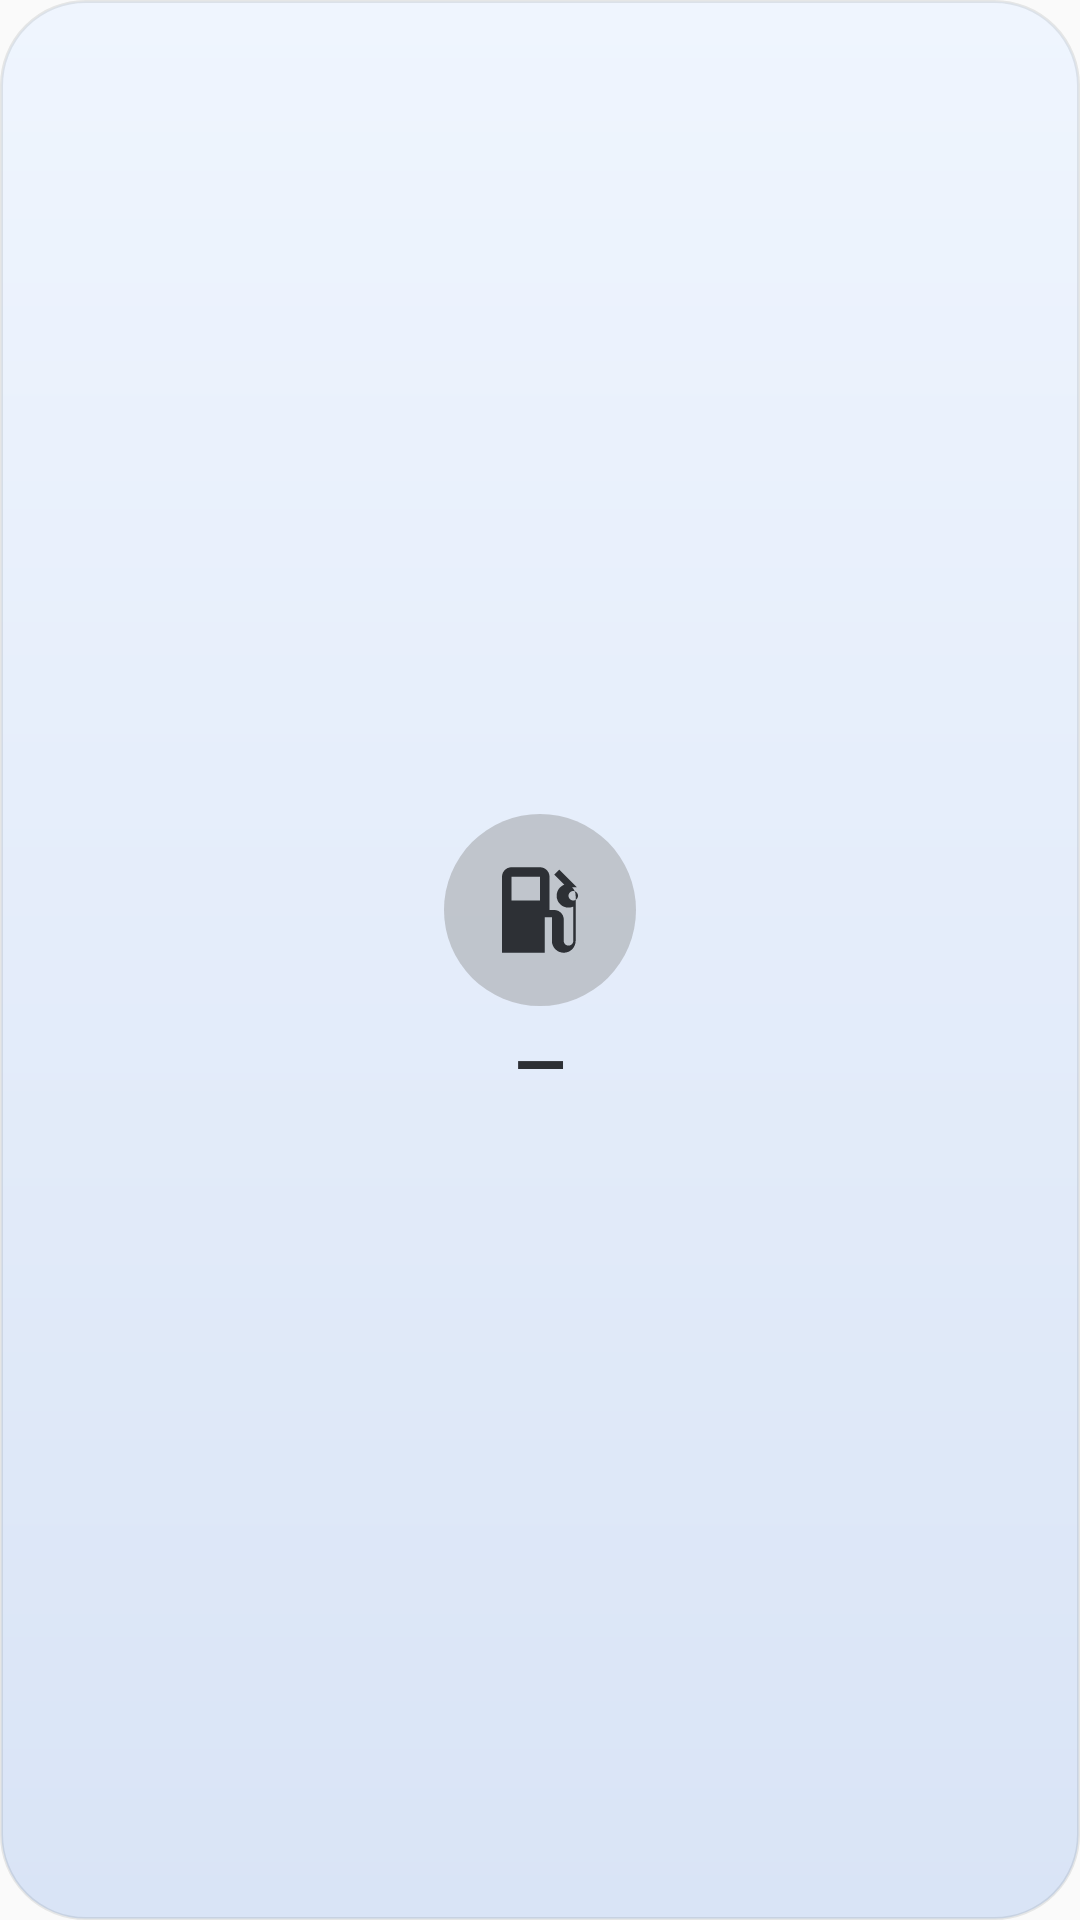

Write the Android layout XML for this screen, with the resource values it uses.
<!-- AndroidManifest.xml: application theme Theme.Geely_Monjaro_Widgets -->
<!-- res/layout/widget_fuel.xml -->
<?xml version="1.0" encoding="utf-8"?>
<LinearLayout xmlns:android="http://schemas.android.com/apk/res/android"
    android:id="@+id/widgetRoot"
    android:layout_width="match_parent"
    android:layout_height="match_parent"
    android:orientation="vertical"
    android:gravity="center"
    android:background="@drawable/widget_frame"
    android:padding="10dp"
    android:clickable="true"
    android:focusable="true">

    <FrameLayout
        android:layout_width="64dp"
        android:layout_height="64dp"
        android:layout_marginBottom="4dp">

        <ImageView
            android:layout_width="match_parent"
            android:layout_height="match_parent"
            android:src="@drawable/climate_circle_off"
            android:contentDescription="circle" />

        <ImageView
            android:layout_width="38dp"
            android:layout_height="38dp"
            android:layout_gravity="center"
            android:src="@drawable/ic_fuel"
            android:contentDescription="@string/fuel_label" />
    </FrameLayout>

    <TextView
        android:id="@+id/fuelPercent"
        android:layout_width="wrap_content"
        android:layout_height="wrap_content"
        android:text="—"
        android:textColor="@color/widget_label_text"
        android:fontFamily="sans-serif-medium"
        android:textStyle="bold"
        android:textSize="22sp" />

</LinearLayout>
<!-- resources referenced by this layout -->
<resources>
  <color name="widget_label_text">#FF2D3035</color>
  <!-- drawable climate_circle_off (drawable) -->
  <?xml version="1.0" encoding="utf-8"?>
  <shape xmlns:android="http://schemas.android.com/apk/res/android"
      android:shape="oval">
      <solid android:color="#66888888" />
  </shape>
  <!-- drawable ic_fuel (drawable) -->
  <?xml version="1.0" encoding="utf-8"?>
  <vector xmlns:android="http://schemas.android.com/apk/res/android"
      android:width="64dp"
      android:height="64dp"
      android:viewportWidth="24.0"
      android:viewportHeight="24.0">
      <path
          android:fillColor="#ff2d3035"
          android:pathData="M19.77,7.23l0.01,-0.01l-3.72,-3.72L15,4.56l2.11,2.11c-0.94,0.36 -1.61,1.26 -1.61,2.33 0,1.38 1.12,2.5 2.5,2.5 0.36,0 0.69,-0.08 1,-0.21v7.21c0,0.55 -0.45,1 -1,1s-1,-0.45 -1,-1V14c0,-1.1 -0.9,-2 -2,-2h-1V5c0,-1.1 -0.9,-2 -2,-2H6C4.9,3 4,3.9 4,5v16h9v-7.5h1.5v5c0,1.38 1.12,2.5 2.5,2.5s2.5,-1.12 2.5,-2.5V9c0,-0.69 -0.28,-1.32 -0.73,-1.77zM12,10H6V5h6v5zM19,10c-0.55,0 -1,-0.45 -1,-1s0.45,-1 1,-1 1,0.45 1,1 -0.45,1 -1,1z" />
  </vector>
  <!-- drawable widget_frame (drawable) -->
  <?xml version="1.0" encoding="utf-8"?>
  <shape xmlns:android="http://schemas.android.com/apk/res/android"
      android:shape="rectangle">
      <corners android:radius="28dp" />
      <gradient
          android:type="linear"
          android:angle="270"
          android:startColor="#EFF5FE"
          android:endColor="#D9E4F6" />
      <stroke android:width="1dp" android:color="#1A2D3035" />
  </shape>
  <string name="fuel_label">Топливо</string>
  <style name="Theme.Geely_Monjaro_Widgets" parent="android:Theme.Material.Light.NoActionBar" />
</resources>
